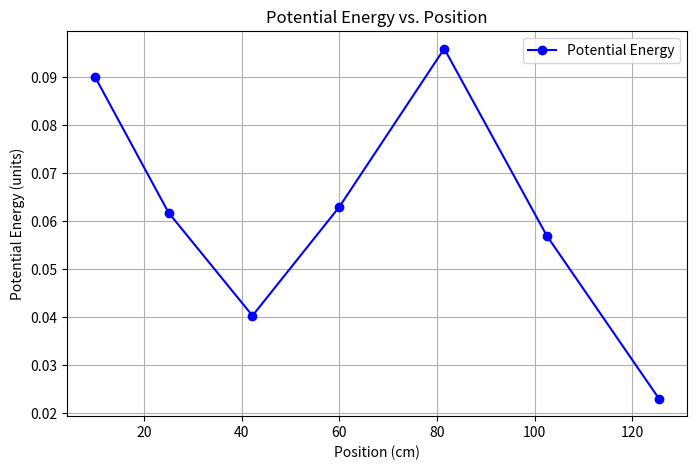
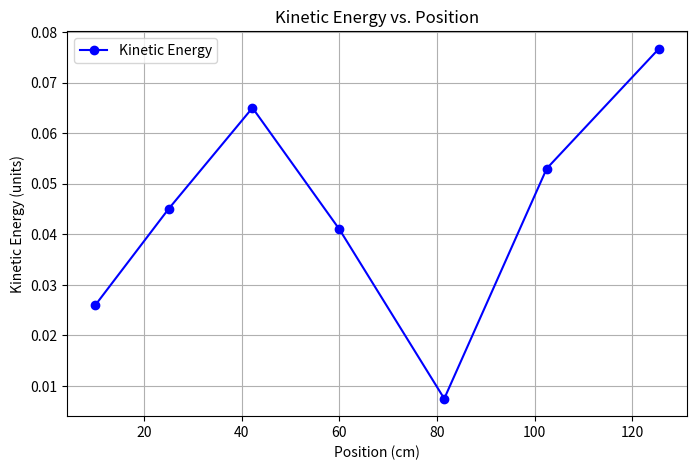

The matplotlib source for these figures, in order:
import matplotlib.pyplot as plt

# Provided data
kinetic = [0.026, 0.045, 0.065, 0.041, 0.0075, 0.053, 0.0767]
position_cm = [10, 25, 42.2, 60, 81.5, 102.5, 125.5]
potential = [0.090, 0.0618, 0.0403, 0.063, 0.096, 0.057, 0.023]

plt.figure(figsize=(8, 5))
plt.plot(position_cm, potential, marker='o', linestyle='-', color='b', label='Potential Energy')
plt.title('Potential Energy vs. Position')
plt.xlabel('Position (cm)')
plt.ylabel('Potential Energy (units)')
plt.grid(True)
plt.legend()
plt.show()


# Plotting the graph
plt.figure(figsize=(8, 5))
plt.plot(position_cm, kinetic, marker='o', linestyle='-', color='b', label='Kinetic Energy')
plt.title('Kinetic Energy vs. Position')
plt.xlabel('Position (cm)')
plt.ylabel('Kinetic Energy (units)')
plt.grid(True)
plt.legend()
plt.show()